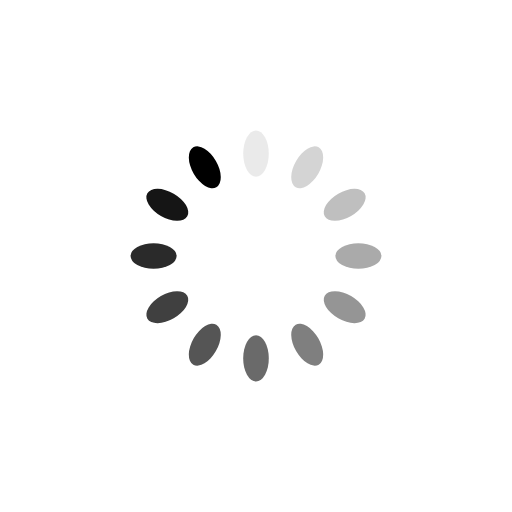
t = 0.00 s
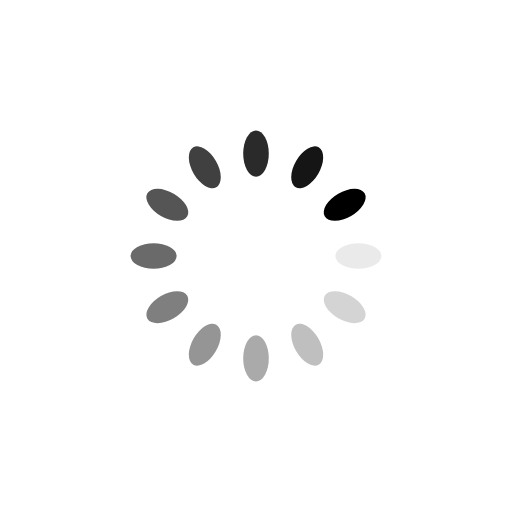
t = 0.25 s
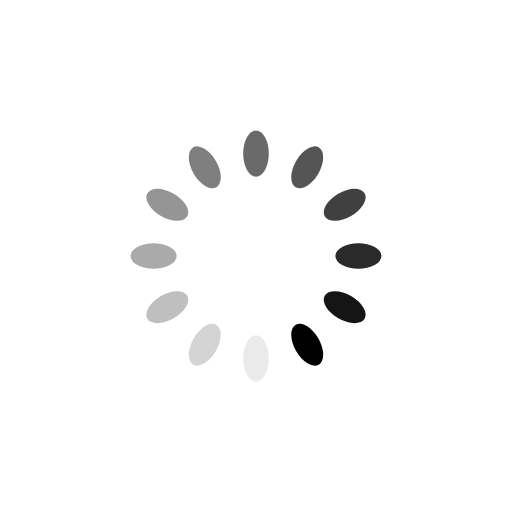
t = 0.50 s
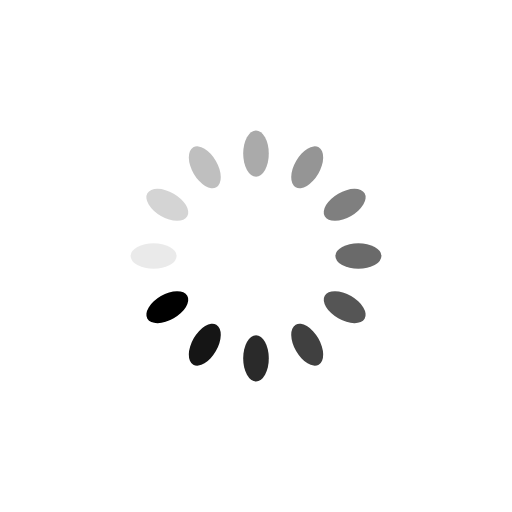
t = 0.75 s

The animated SVG that drew these frames (rendered in a browser with its animation timeline set to each time). Animation: 12 SMIL elements (animate=12); one cycle of 1.00 s, repeats indefinitely.

<?xml version="1.0" encoding="utf-8"?>
<svg xmlns="http://www.w3.org/2000/svg" xmlns:xlink="http://www.w3.org/1999/xlink" style="margin: auto; background: none; display: block; shape-rendering: auto;" width="200px" height="200px" viewBox="0 0 100 100" preserveAspectRatio="xMidYMid">
<g transform="rotate(0 50 50)">
  <rect x="47.5" y="25.5" rx="2.5" ry="4.5" width="5" height="9" fill="#000000">
    <animate attributeName="opacity" values="1;0" keyTimes="0;1" dur="1s" begin="-0.9166666666666666s" repeatCount="indefinite"></animate>
  </rect>
</g><g transform="rotate(30 50 50)">
  <rect x="47.5" y="25.5" rx="2.5" ry="4.5" width="5" height="9" fill="#000000">
    <animate attributeName="opacity" values="1;0" keyTimes="0;1" dur="1s" begin="-0.8333333333333334s" repeatCount="indefinite"></animate>
  </rect>
</g><g transform="rotate(60 50 50)">
  <rect x="47.5" y="25.5" rx="2.5" ry="4.5" width="5" height="9" fill="#000000">
    <animate attributeName="opacity" values="1;0" keyTimes="0;1" dur="1s" begin="-0.75s" repeatCount="indefinite"></animate>
  </rect>
</g><g transform="rotate(90 50 50)">
  <rect x="47.5" y="25.5" rx="2.5" ry="4.5" width="5" height="9" fill="#000000">
    <animate attributeName="opacity" values="1;0" keyTimes="0;1" dur="1s" begin="-0.6666666666666666s" repeatCount="indefinite"></animate>
  </rect>
</g><g transform="rotate(120 50 50)">
  <rect x="47.5" y="25.5" rx="2.5" ry="4.5" width="5" height="9" fill="#000000">
    <animate attributeName="opacity" values="1;0" keyTimes="0;1" dur="1s" begin="-0.5833333333333334s" repeatCount="indefinite"></animate>
  </rect>
</g><g transform="rotate(150 50 50)">
  <rect x="47.5" y="25.5" rx="2.5" ry="4.5" width="5" height="9" fill="#000000">
    <animate attributeName="opacity" values="1;0" keyTimes="0;1" dur="1s" begin="-0.5s" repeatCount="indefinite"></animate>
  </rect>
</g><g transform="rotate(180 50 50)">
  <rect x="47.5" y="25.5" rx="2.5" ry="4.5" width="5" height="9" fill="#000000">
    <animate attributeName="opacity" values="1;0" keyTimes="0;1" dur="1s" begin="-0.4166666666666667s" repeatCount="indefinite"></animate>
  </rect>
</g><g transform="rotate(210 50 50)">
  <rect x="47.5" y="25.5" rx="2.5" ry="4.5" width="5" height="9" fill="#000000">
    <animate attributeName="opacity" values="1;0" keyTimes="0;1" dur="1s" begin="-0.3333333333333333s" repeatCount="indefinite"></animate>
  </rect>
</g><g transform="rotate(240 50 50)">
  <rect x="47.5" y="25.5" rx="2.5" ry="4.5" width="5" height="9" fill="#000000">
    <animate attributeName="opacity" values="1;0" keyTimes="0;1" dur="1s" begin="-0.25s" repeatCount="indefinite"></animate>
  </rect>
</g><g transform="rotate(270 50 50)">
  <rect x="47.5" y="25.5" rx="2.5" ry="4.5" width="5" height="9" fill="#000000">
    <animate attributeName="opacity" values="1;0" keyTimes="0;1" dur="1s" begin="-0.16666666666666666s" repeatCount="indefinite"></animate>
  </rect>
</g><g transform="rotate(300 50 50)">
  <rect x="47.5" y="25.5" rx="2.5" ry="4.5" width="5" height="9" fill="#000000">
    <animate attributeName="opacity" values="1;0" keyTimes="0;1" dur="1s" begin="-0.08333333333333333s" repeatCount="indefinite"></animate>
  </rect>
</g><g transform="rotate(330 50 50)">
  <rect x="47.5" y="25.5" rx="2.5" ry="4.5" width="5" height="9" fill="#000000">
    <animate attributeName="opacity" values="1;0" keyTimes="0;1" dur="1s" begin="0s" repeatCount="indefinite"></animate>
  </rect>
</g>
<!-- [ldio] generated by https://loading.io/ --></svg>